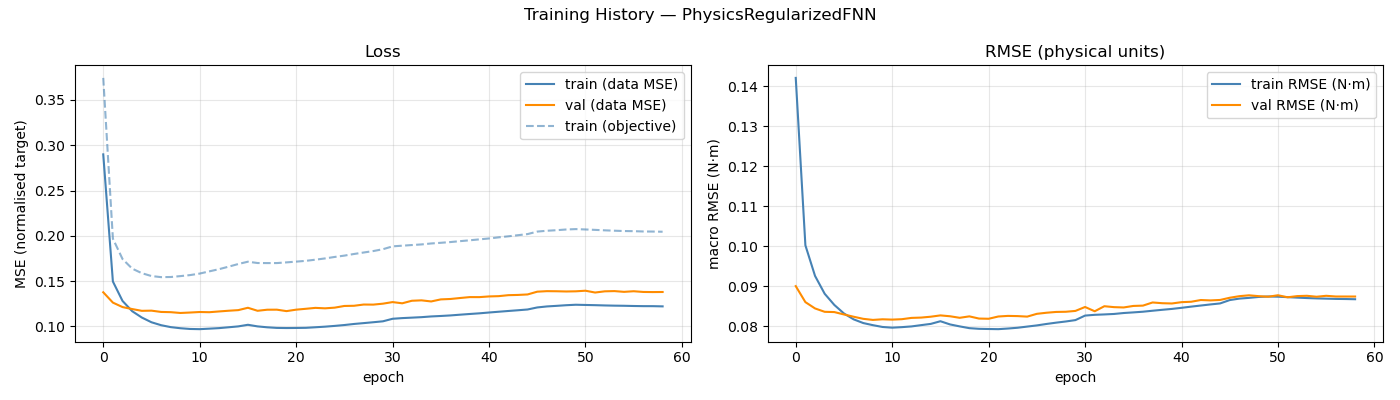

The table this chart was drawn from, first rows:
epoch, train_loss, val_loss, train_rmse, val_rmse, train_loss_obj
1, 0.2899, 0.1377, 0.1421, 0.09006, 0.3743
2, 0.1496, 0.1263, 0.1003, 0.08606, 0.1969
3, 0.1281, 0.1213, 0.09261, 0.08448, 0.1744
4, 0.1168, 0.1192, 0.08815, 0.08364, 0.1638
5, 0.1098, 0.1172, 0.08535, 0.08357, 0.1588
6, 0.1046, 0.1174, 0.08322, 0.08298, 0.1556
7, 0.1013, 0.116, 0.08176, 0.08241, 0.1544
8, 0.09922, 0.1157, 0.08083, 0.08188, 0.1545
9, 0.098, 0.1148, 0.0803, 0.08161, 0.1555
10, 0.09719, 0.1153, 0.07985, 0.08177, 0.1566
11, 0.09698, 0.1159, 0.07968, 0.08169, 0.1583
12, 0.09754, 0.1157, 0.07981, 0.08179, 0.1608
13, 0.09812, 0.1165, 0.07999, 0.08212, 0.1632
14, 0.09906, 0.1173, 0.08031, 0.0822, 0.1659
15, 0.1, 0.118, 0.08062, 0.08242, 0.1689
16, 0.1018, 0.1206, 0.08128, 0.08274, 0.1714
17, 0.1, 0.1172, 0.08048, 0.08253, 0.17
18, 0.09903, 0.1184, 0.08, 0.08214, 0.1699
19, 0.09836, 0.1185, 0.07955, 0.0825, 0.1699
20, 0.09821, 0.1169, 0.07939, 0.08195, 0.1707
21, 0.09829, 0.1185, 0.07934, 0.0819, 0.1715
22, 0.09844, 0.1194, 0.0793, 0.08247, 0.1724
23, 0.09907, 0.1205, 0.07946, 0.08262, 0.1736
24, 0.09973, 0.12, 0.07966, 0.08257, 0.175
25, 0.1006, 0.1207, 0.07995, 0.08244, 0.1767
26, 0.1015, 0.1226, 0.08024, 0.08313, 0.1781
27, 0.1027, 0.1228, 0.0806, 0.08341, 0.1799
28, 0.1036, 0.1241, 0.08093, 0.08361, 0.1816
29, 0.1046, 0.1241, 0.08122, 0.08365, 0.1832
30, 0.1056, 0.1251, 0.08157, 0.08386, 0.1852
31, 0.1084, 0.1268, 0.0827, 0.08484, 0.1884
32, 0.1092, 0.1255, 0.08289, 0.08377, 0.1891
33, 0.1097, 0.1283, 0.08298, 0.08504, 0.1898
34, 0.1102, 0.1288, 0.0831, 0.08481, 0.1905
35, 0.111, 0.1276, 0.08334, 0.08473, 0.1915
36, 0.1115, 0.1298, 0.08349, 0.0851, 0.1923
37, 0.1121, 0.1303, 0.08366, 0.08519, 0.1931
38, 0.1129, 0.1314, 0.08391, 0.08597, 0.1941
39, 0.1137, 0.1324, 0.08414, 0.08579, 0.195
40, 0.1144, 0.1323, 0.08436, 0.08572, 0.1961
41, 0.1154, 0.1331, 0.08464, 0.08605, 0.1971
42, 0.1162, 0.1334, 0.08493, 0.08615, 0.1983
43, 0.117, 0.1345, 0.08521, 0.08658, 0.1994
44, 0.1178, 0.1347, 0.08548, 0.08649, 0.2007
45, 0.1187, 0.1353, 0.08573, 0.0866, 0.2019
46, 0.1209, 0.1383, 0.08657, 0.08715, 0.2047
47, 0.122, 0.1389, 0.08694, 0.08754, 0.2056
48, 0.1227, 0.1388, 0.08712, 0.08776, 0.2062
49, 0.1234, 0.1386, 0.08735, 0.08755, 0.207
50, 0.1239, 0.1387, 0.08746, 0.08741, 0.2074
51, 0.1237, 0.1394, 0.08741, 0.08777, 0.207
52, 0.1234, 0.1374, 0.0873, 0.08727, 0.2065
53, 0.1231, 0.1387, 0.08718, 0.08756, 0.206
54, 0.1229, 0.139, 0.08708, 0.08764, 0.2056
55, 0.1228, 0.1381, 0.08699, 0.0874, 0.2053
56, 0.1225, 0.1388, 0.08693, 0.08764, 0.2051
57, 0.1224, 0.138, 0.08686, 0.08746, 0.2048
58, 0.1224, 0.1379, 0.08683, 0.08746, 0.2047
59, 0.1221, 0.138, 0.08678, 0.08745, 0.2045
